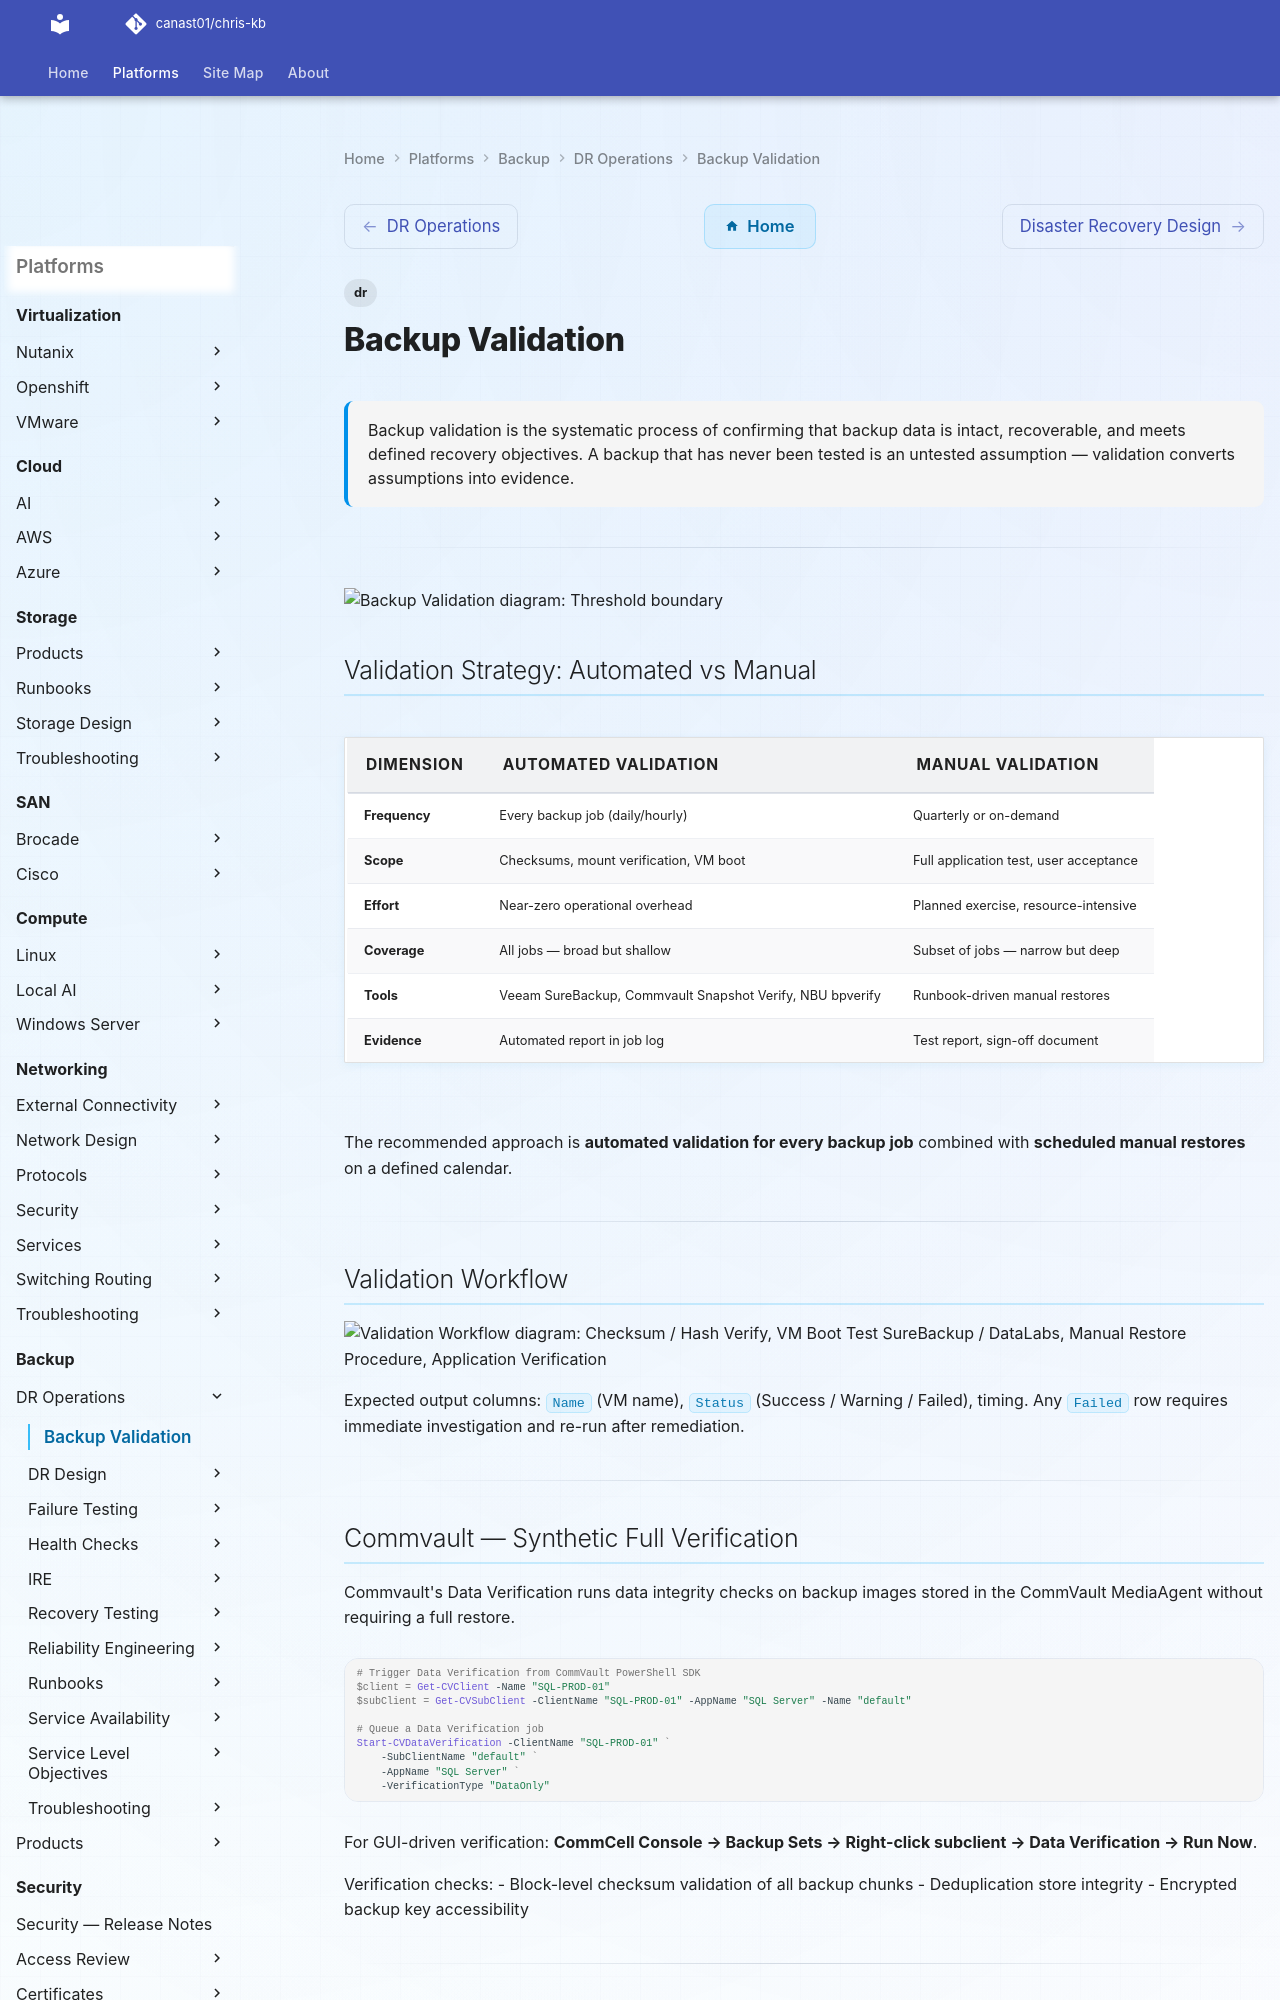

repository: canast01/chris-kb · page: backup/dr-operations/backup-validation/index.html · generator: mkdocs

---
tags:
  - dr
description: "Backup validation is the systematic process of confirming that backup data is intact, recoverable, and meets defined recovery objectives. A backup that..."
---
# Backup Validation

<div class="kb-summary">
Backup validation is the systematic process of confirming that backup data is intact, recoverable, and meets defined recovery objectives. A backup that has never been tested is an untested assumption — validation converts assumptions into evidence.
</div>

---

```vegalite
{
  "$schema": "https://vega.github.io/schema/vega-lite/v5.json",
  "title": {
    "text": "Backup Validation \u2014 Thresholds",
    "fontSize": 13,
    "fontWeight": "normal"
  },
  "width": 480,
  "height": {
    "step": 26
  },
  "data": {
    "values": [
      {
        "metric": "Backup job success rate",
        "zone": "Safe",
        "val": 5
      },
      {
        "metric": "Backup job success rate",
        "zone": "Alert",
        "val": 95
      },
      {
        "metric": "Automated validation success rate",
        "zone": "Safe",
        "val": 5
      },
      {
        "metric": "Automated validation success rate",
        "zone": "Alert",
        "val": 95
      },
      {
        "metric": "SureBackup VM boot success rate",
        "zone": "Safe",
        "val": 3
      },
      {
        "metric": "SureBackup VM boot success rate",
        "zone": "Alert",
        "val": 97
      }
    ]
  },
  "mark": {
    "type": "bar",
    "cornerRadiusEnd": 3
  },
  "encoding": {
    "y": {
      "field": "metric",
      "type": "nominal",
      "axis": {
        "title": null,
        "labelLimit": 200
      },
      "sort": null
    },
    "x": {
      "field": "val",
      "type": "quantitative",
      "stack": "normalize",
      "axis": {
        "title": "Threshold boundary",
        "format": ".0%"
      }
    },
    "color": {
      "field": "zone",
      "type": "nominal",
      "scale": {
        "domain": [
          "Safe",
          "Alert"
        ],
        "range": [
          "#15803d",
          "#dc2626"
        ]
      },
      "legend": {
        "title": "Zone"
      }
    },
    "order": {
      "field": "zone",
      "sort": [
        "Safe",
        "Alert"
      ]
    },
    "tooltip": [
      {
        "field": "metric",
        "type": "nominal",
        "title": "Metric"
      },
      {
        "field": "zone",
        "type": "nominal",
        "title": "Zone"
      },
      {
        "field": "val",
        "type": "quantitative",
        "title": "Segment %",
        "format": ".0f"
      }
    ]
  }
}
```
